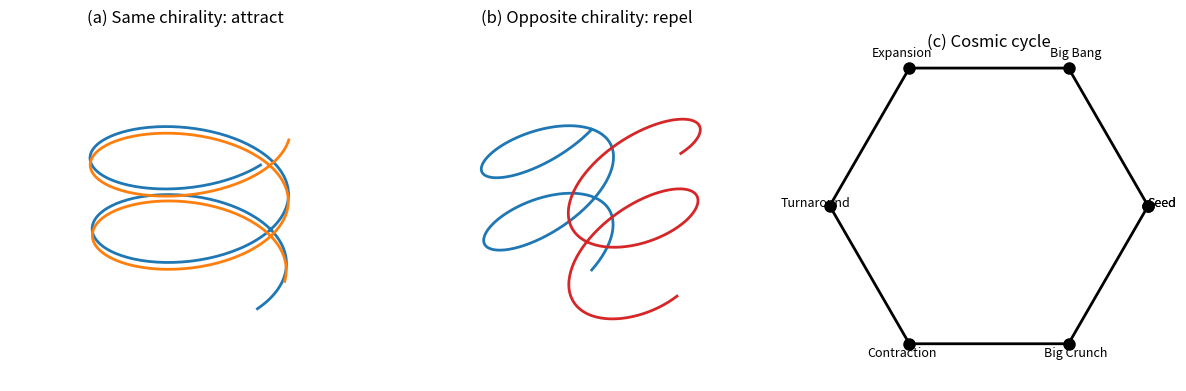
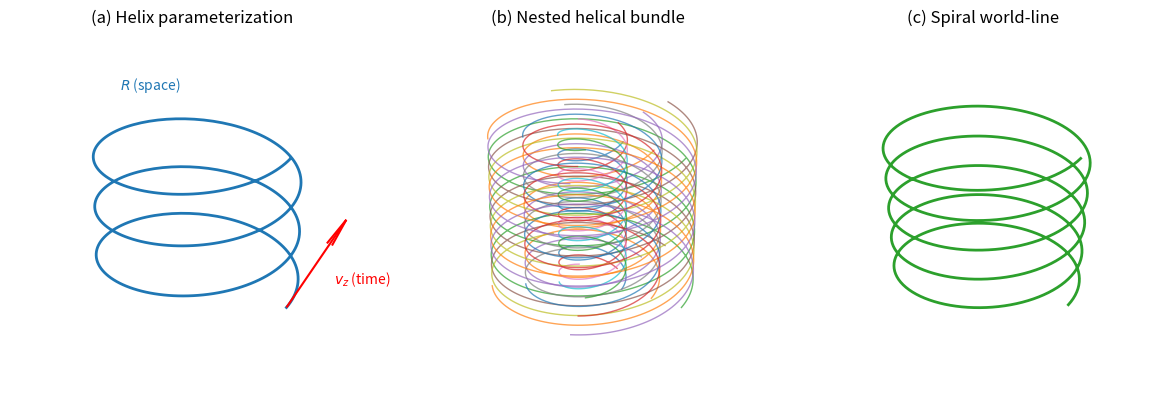
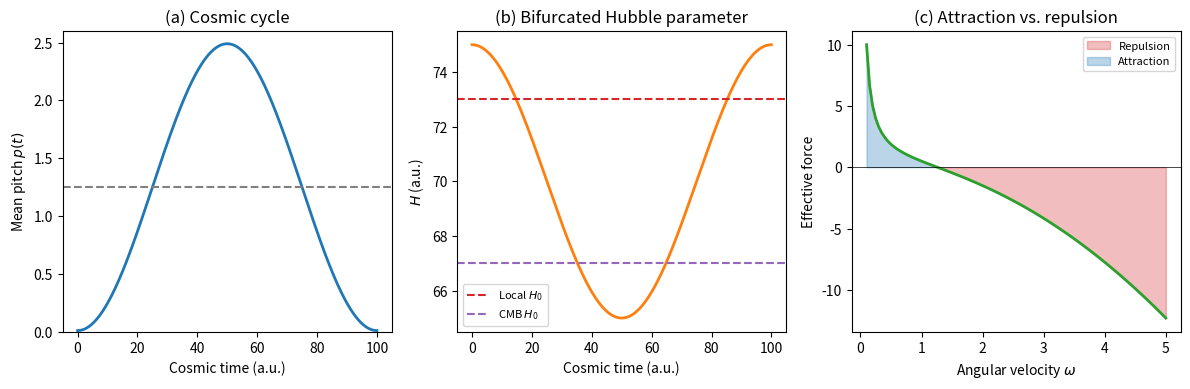
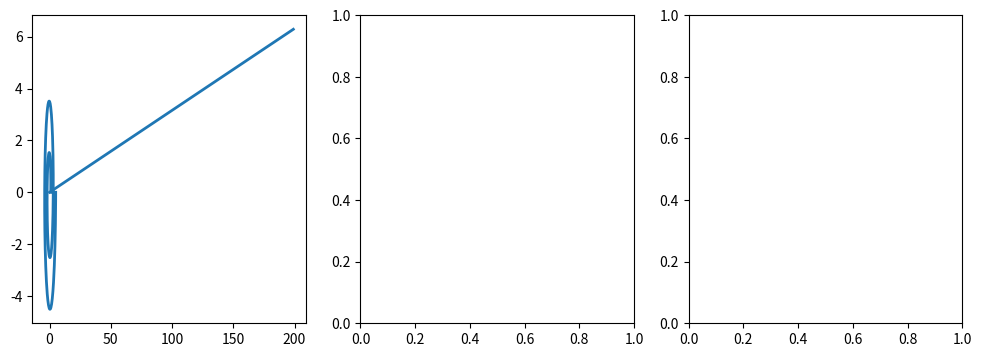

Recreate these plots in Python, in order. (Note: this script raises an exception after producing the figures.)
# generate_figures.py
# Run: python generate_figures.py
# Requires: numpy, matplotlib

import numpy as np
import matplotlib.pyplot as plt
from matplotlib.patches import FancyArrowPatch
from mpl_toolkits.mplot3d import Axes3D

plt.rcParams['font.size'] = 10
plt.rcParams['figure.dpi'] = 150

# ---------- Figure 1: Chiral material lines & cosmic cycle ----------
fig = plt.figure(figsize=(12, 4))

# (a) Two left-handed helices attract
ax1 = fig.add_subplot(131, projection='3d')
t = np.linspace(0, 4*np.pi, 300)
R = 1.0; w = 2.0; vz = 0.3
for offset in [-0.3, 0.3]:
    x = R*np.cos(t + offset)
    y = R*np.sin(t + offset)
    z = vz*t
    ax1.plot(x, y, z, lw=2)
ax1.set_title('(a) Same chirality: attract')
ax1.set_axis_off()

# (b) Left + right repel
ax2 = fig.add_subplot(132, projection='3d')
t = np.linspace(0, 4*np.pi, 300)
x1 = R*np.cos(t); y1 = R*np.sin(t); z1 = vz*t
x2 = R*np.cos(-t)+2.0; y2 = R*np.sin(-t); z2 = vz*t
ax2.plot(x1, y1, z1, lw=2, color='C0')
ax2.plot(x2, y2, z2, lw=2, color='C3')
ax2.set_title('(b) Opposite chirality: repel')
ax2.set_axis_off()

# (c) Cosmic cycle schematic
ax3 = fig.add_subplot(133)
cycle = ['Seed', 'Big Bang', 'Expansion', 'Turnaround', 'Contraction', 'Big Crunch', 'Seed']
phases = np.linspace(0, 2*np.pi, len(cycle))
x_c = np.cos(phases); y_c = np.sin(phases)
ax3.plot(x_c, y_c, 'o-', color='black', lw=2, markersize=8)
for i, txt in enumerate(cycle):
    ax3.annotate(txt, (x_c[i], y_c[i]),
                 textcoords="offset points", xytext=(10*np.cos(phases[i]), 10*np.sin(phases[i])),
                 ha='center', fontsize=9)
ax3.set_aspect('equal'); ax3.axis('off')
ax3.set_title('(c) Cosmic cycle')

plt.tight_layout()
plt.savefig('figure1.pdf', bbox_inches='tight')
plt.close()

# ---------- Figure 2: Helical geometry ----------
fig = plt.figure(figsize=(12, 4))

# (a) Single helix with annotations
ax1 = fig.add_subplot(131, projection='3d')
t = np.linspace(0, 6*np.pi, 400)
R=1.0; w=1.0; vz=0.2
x = R*np.cos(w*t); y = R*np.sin(w*t); z = vz*t
ax1.plot(x, y, z, lw=2, color='C0')
ax1.quiver(1,0,0, 0,1,0.6, length=1.5, normalize=True, color='red')
ax1.text(1.5, 0, 1, r'$v_z$ (time)', color='red')
ax1.text(-1.5, 1, 3, r'$R$ (space)', color='C0')
ax1.set_title('(a) Helix parameterization')
ax1.set_axis_off()

# (b) Nested helical bundle
ax2 = fig.add_subplot(132, projection='3d')
for offset in np.linspace(0, 2*np.pi, 5, endpoint=False):
    for radius in [0.5, 1.0, 1.5]:
        x = radius*np.cos(t+offset)
        y = radius*np.sin(t+offset)
        z = vz*t
        ax2.plot(x, y, z, lw=1, alpha=0.7)
ax2.set_title('(b) Nested helical bundle')
ax2.set_axis_off()

# (c) Spiral orbit
ax3 = fig.add_subplot(133, projection='3d')
t = np.linspace(0, 10*np.pi, 500)
r = 1 + 0.1*t/(10*np.pi)
x = r*np.cos(t); y = r*np.sin(t); z = 0.05*t
ax3.plot(x, y, z, lw=2, color='C2')
ax3.set_title('(c) Spiral world-line')
ax3.set_axis_off()

plt.tight_layout()
plt.savefig('figure2.pdf', bbox_inches='tight')
plt.close()

# ---------- Figure 3: Simulation results ----------
fig, axes = plt.subplots(1, 3, figsize=(12, 4))

# (a) Pitch evolution
t_sim = np.linspace(0, 100, 1000)
pitch = 1.25 - 1.24*np.cos(2*np.pi*t_sim/100)
axes[0].plot(t_sim, pitch, lw=2, color='C0')
axes[0].axhline(1.25, color='gray', ls='--')
axes[0].set_xlabel('Cosmic time (a.u.)')
axes[0].set_ylabel('Mean pitch $p(t)$')
axes[0].set_title('(a) Cosmic cycle')
axes[0].set_ylim(0, 2.6)

# (b) Bifurcated Hubble parameter
H = 70 + 5*np.cos(2*np.pi*t_sim/100)
axes[1].plot(t_sim, H, lw=2, color='C1')
axes[1].axhline(73, color='C3', ls='--', label='Local $H_0$')
axes[1].axhline(67, color='C4', ls='--', label='CMB $H_0$')
axes[1].set_xlabel('Cosmic time (a.u.)')
axes[1].set_ylabel('$H$ (a.u.)')
axes[1].set_title('(b) Bifurcated Hubble parameter')
axes[1].legend(fontsize=8)

# (c) Phase diagram
omega = np.linspace(0.1, 5, 100)
F_eff = 1.0/omega - 0.5*omega**2
axes[2].plot(omega, F_eff, lw=2, color='C2')
axes[2].axhline(0, color='black', lw=0.5)
axes[2].fill_between(omega, F_eff, 0, where=(F_eff<0), alpha=0.3, color='C3', label='Repulsion')
axes[2].fill_between(omega, F_eff, 0, where=(F_eff>0), alpha=0.3, color='C0', label='Attraction')
axes[2].set_xlabel('Angular velocity $\\omega$')
axes[2].set_ylabel('Effective force')
axes[2].set_title('(c) Attraction vs. repulsion')
axes[2].legend(fontsize=8)

plt.tight_layout()
plt.savefig('figure3.pdf', bbox_inches='tight')
plt.close()

# ---------- Figure 4: Observational tests ----------
fig, axes = plt.subplots(1, 3, figsize=(12, 4))

# (a) Filament helicity
np.random.seed(42)
theta = np.linspace(0, 4*np.pi, 200)
r = np.linspace(1, 5, 200)
x = r*np.cos(theta)
y = r*np.sin(theta)
z = 0.5*theta
axes[0].plot(x, y, z, lw=2, color='C0')
axes[0].scatter(x[::20], y[::20], z[::20], c=z[::20], cmap='viridis', s=20)
axes[0].set_title('(a) Galaxy filament helicity')
axes[0].set_axis_off()

# (b) CMB B-mode spiral pattern
ax2 = fig.add_subplot(132, projection='polar')
phi = np.linspace(0, 4*np.pi, 400)
B = np.sin(3*phi)
ax2.plot(phi, 1+0.2*B, lw=2, color='C1')
ax2.set_title('(b) CMB spiral B-mode', pad=20)
ax2.set_rticks([])

# (c) Chiral Casimir experiment
axes[2].bar(['L-L', 'L-R', 'R-R'], [0.9, -0.8, 0.85], color=['C0','C3','C0'], alpha=0.7)
axes[2].axhline(0, color='black', lw=0.5)
axes[2].set_ylabel('Normalized force')
axes[2].set_title('(c) Chiral Casimir-like force')

plt.tight_layout()
plt.savefig('figure4.pdf', bbox_inches='tight')
plt.close()

print("Figures figure1.pdf ~ figure4.pdf generated successfully.")
